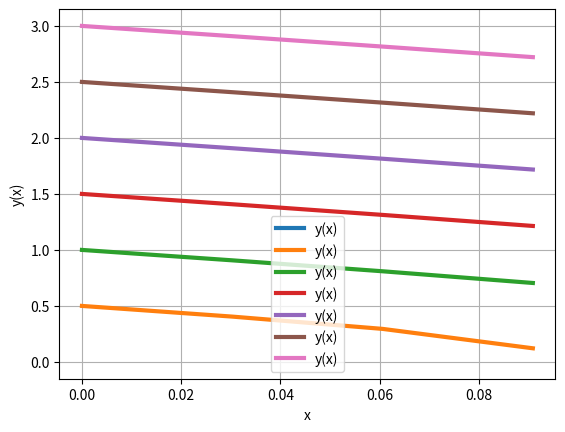

Generate this figure with matplotlib:
#!/usr/bin/env python3
# -*- coding: utf-8 -*-
"""
Questão 4(2)
"""
import numpy as np
from scipy.integrate import odeint
import matplotlib.pyplot as plt

def modelo(y, x):
    dydx = (x+3*y)/(x-y)
    return dydx
#c=1
y0 = [0,0.5,1,1.5,2,2.5,3]

x = np.linspace(0,3,100)
y = odeint(modelo, y0, x)
plt.plot(x,y,linewidth=3, label="y(x)")
plt.legend()
plt.grid()
plt.xlabel("x")
plt.ylabel("y(x)")
plt.show()